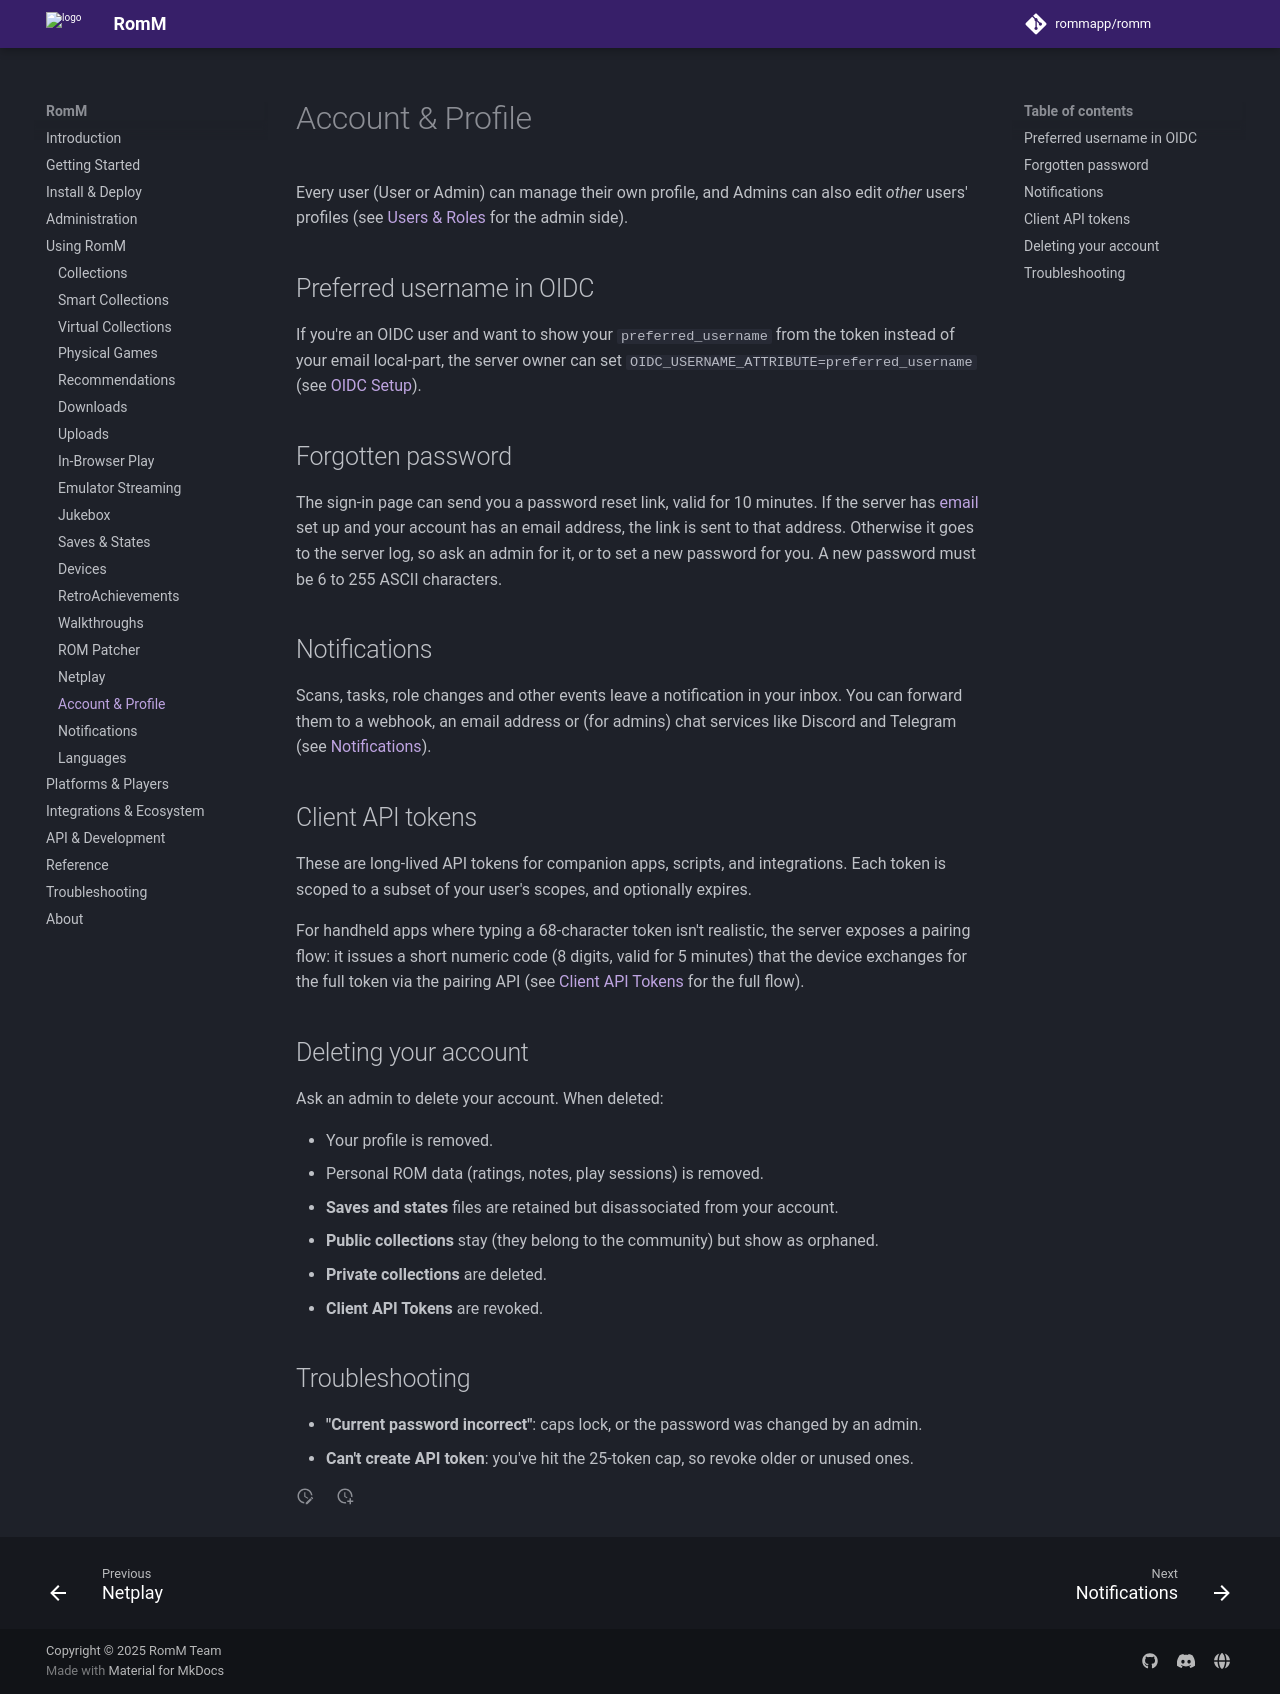

repository: rommapp/docs · page: 5.4.0-alpha/using/account-and-profile/index.html · generator: mkdocs

---
title: Account & Profile
description: Manage your user account
---

# Account & Profile

Every user (User or Admin) can manage their own profile, and Admins can also edit _other_ users' profiles (see [Users & Roles](../administration/users-and-roles.md) for the admin side).

## Preferred username in OIDC

If you're an OIDC user and want to show your `preferred_username` from the token instead of your email local-part, the server owner can set `OIDC_USERNAME_ATTRIBUTE=preferred_username` (see [OIDC Setup](../administration/oidc/index.md)).

## Forgotten password

The sign-in page can send you a password reset link, valid for 10 minutes. If the server has [email](../administration/email.md) set up and your account has an email address, the link is sent to that address. Otherwise it goes to the server log, so ask an admin for it, or to set a new password for you. A new password must be 6 to 255 ASCII characters.

## Notifications

Scans, tasks, role changes and other events leave a notification in your inbox. You can forward them to a webhook, an email address or (for admins) chat services like Discord and Telegram (see [Notifications](notifications.md)).

## Client API tokens

These are long-lived API tokens for companion apps, scripts, and integrations. Each token is scoped to a subset of your user's scopes, and optionally expires.

For handheld apps where typing a 68-character token isn't realistic, the server exposes a pairing flow: it issues a short numeric code (8 digits, valid for 5 minutes) that the device exchanges for the full token via the pairing API (see [Client API Tokens](../developers/client-api-tokens.md) for the full flow).

## Deleting your account

Ask an admin to delete your account. When deleted:

- Your profile is removed.
- Personal ROM data (ratings, notes, play sessions) is removed.
- **Saves and states** files are retained but disassociated from your account.
- **Public collections** stay (they belong to the community) but show as orphaned.
- **Private collections** are deleted.
- **Client API Tokens** are revoked.

## Troubleshooting

- **"Current password incorrect"**: caps lock, or the password was changed by an admin.
- **Can't create API token**: you've hit the 25-token cap, so revoke older or unused ones.
